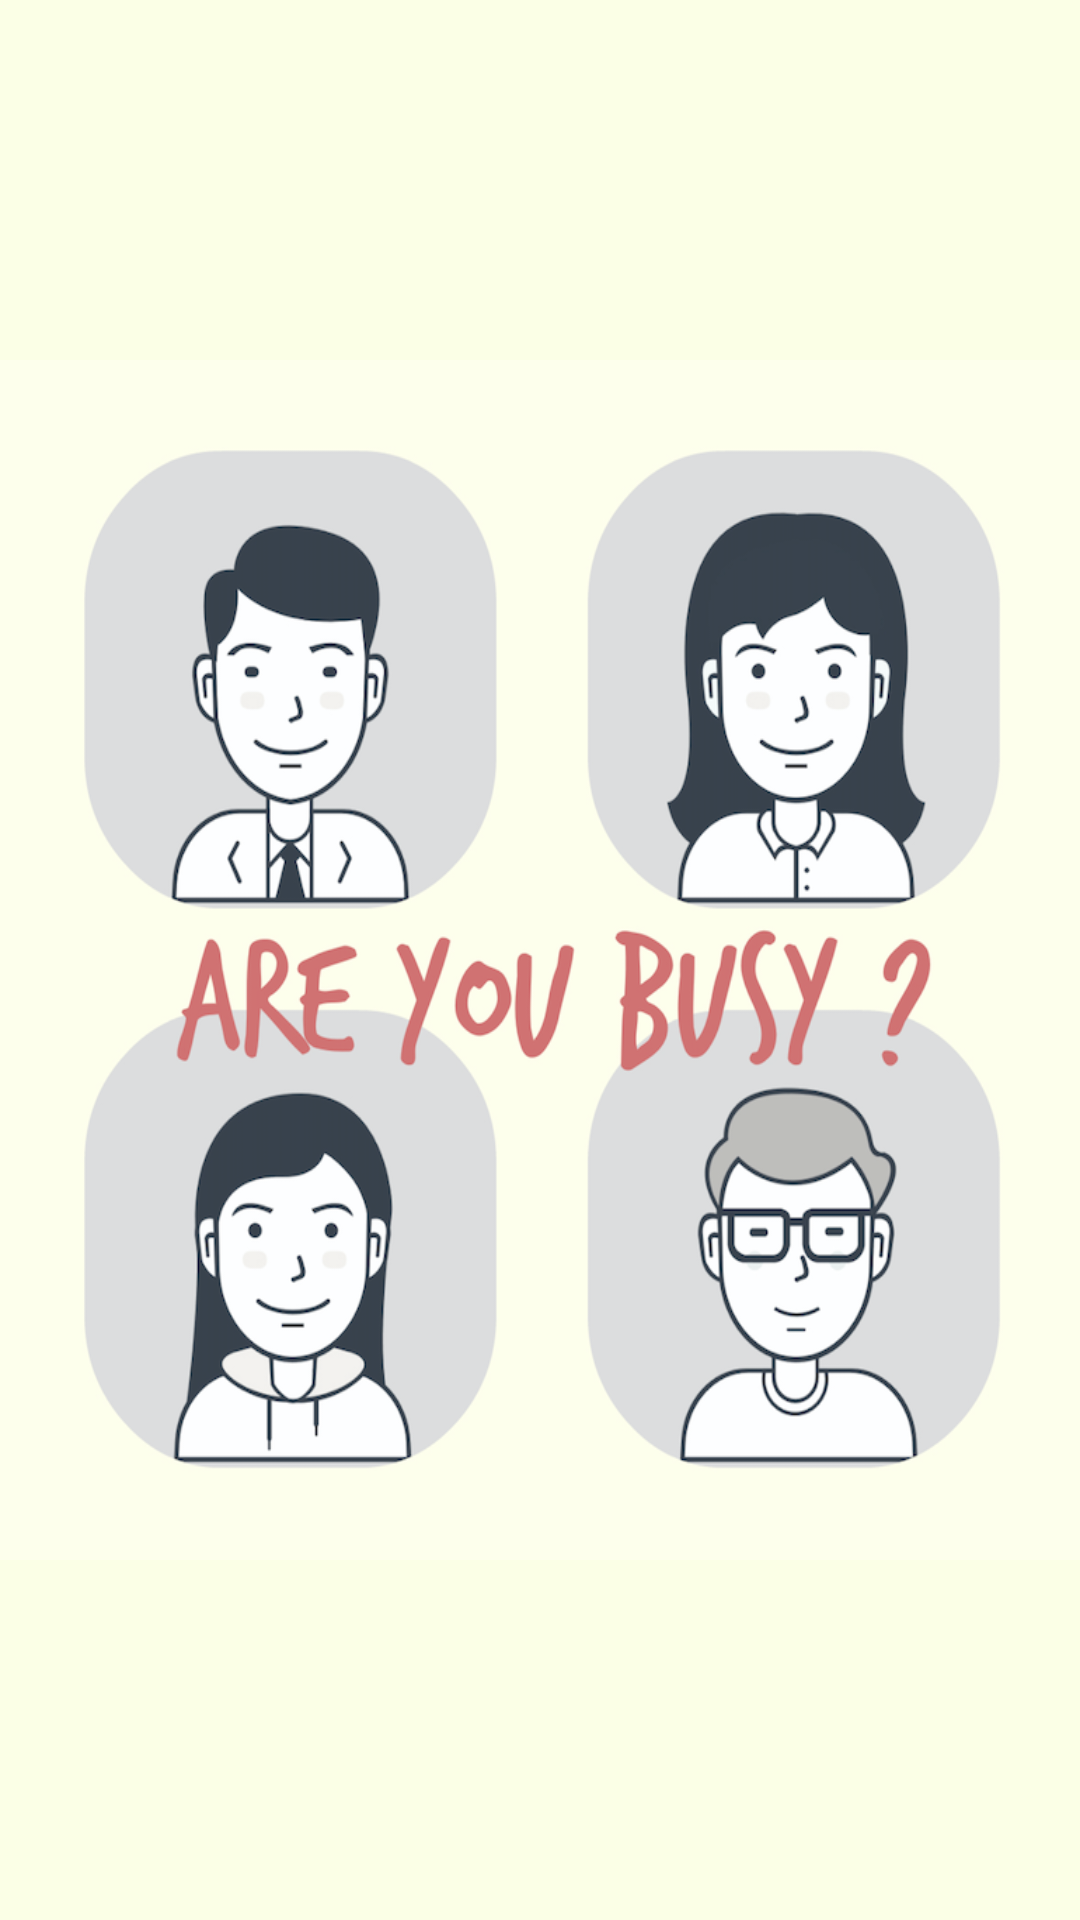

Reconstruct the res/layout file that produces this screen, plus the resources it refers to.
<!-- AndroidManifest.xml: application theme AppTheme -->
<!-- res/layout/activity_starting.xml -->
<?xml version="1.0" encoding="utf-8"?>
<RelativeLayout xmlns:android="http://schemas.android.com/apk/res/android"
    xmlns:tools="http://schemas.android.com/tools"
    android:layout_width="match_parent"
    android:layout_height="match_parent"
    android:background="#fbffe6">

    <ImageView
        android:layout_width="400dp"
        android:layout_height="400dp"
        android:background="@drawable/imagestart"
        android:layout_centerVertical="true"
        android:layout_alignParentLeft="true"
        android:layout_alignParentStart="true"
        android:id="@+id/imageView" />
</RelativeLayout>
<!-- resources referenced by this layout -->
<resources>
  <!-- drawable imagestart: png bitmap (drawable, 259702 bytes) -->
  <style name="AppTheme" parent="Theme.AppCompat.Light.NoActionBar" />
</resources>
